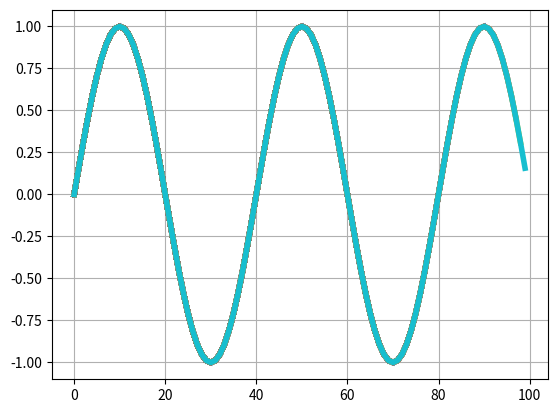

Reproduce this figure in Python.
import matplotlib.pyplot as plt
import numpy as np
from math import sin, sqrt, cos, pi, e

fig, ax = plt.subplots()

Amp = 1 # Амлитуда
Len = 100 # длина нити
n = 5 # Номер гармоники

while n <= 5: # Тут можно указать количество гармоник на графике
    y_m = []
    x_m = []

    for x in range(0, Len):
        y = Amp * sin(pi * n * x / Len)
        x_m.append(x)
        y_m.append(y)
        grid1 = plt.grid(True)
        plt.plot(x_m, y_m, linewidth=4)
    n += 1
plt.show()

